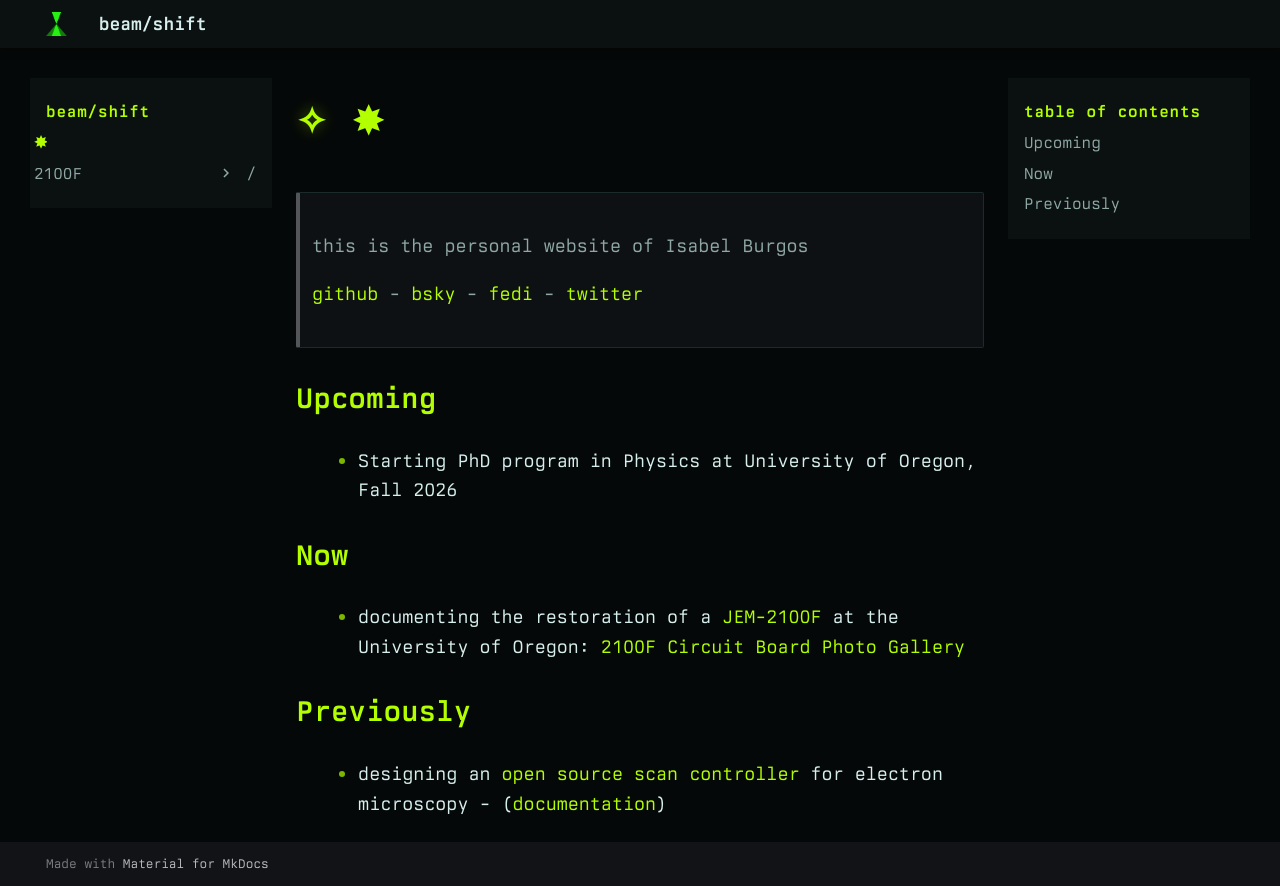

repository: isabelburgos/site · page: index.html · generator: mkdocs

>this is the personal website of Isabel Burgos
>
> [github](https://github.com/isabelburgos) - [bsky](https://bsky.app/profile/beamshift.bsky.social) - [fedi](http://chaos.social/@isabel) - [twitter](https://x.com/beamshif)

## Now
- documenting the restoration of a [JEM-2100F](JEM-2100F.md) at the University of Oregon:  [2100F Circuit Board Photo Gallery](Galleries/2100F-boards.md)

## Previously
- designing an [open source scan controller](https://github.com/nanographs/Open-Beam-Interface) for electron microscopy - ([documentation](https://nanographs.github.io/Open-Beam-Interface/index.html))
